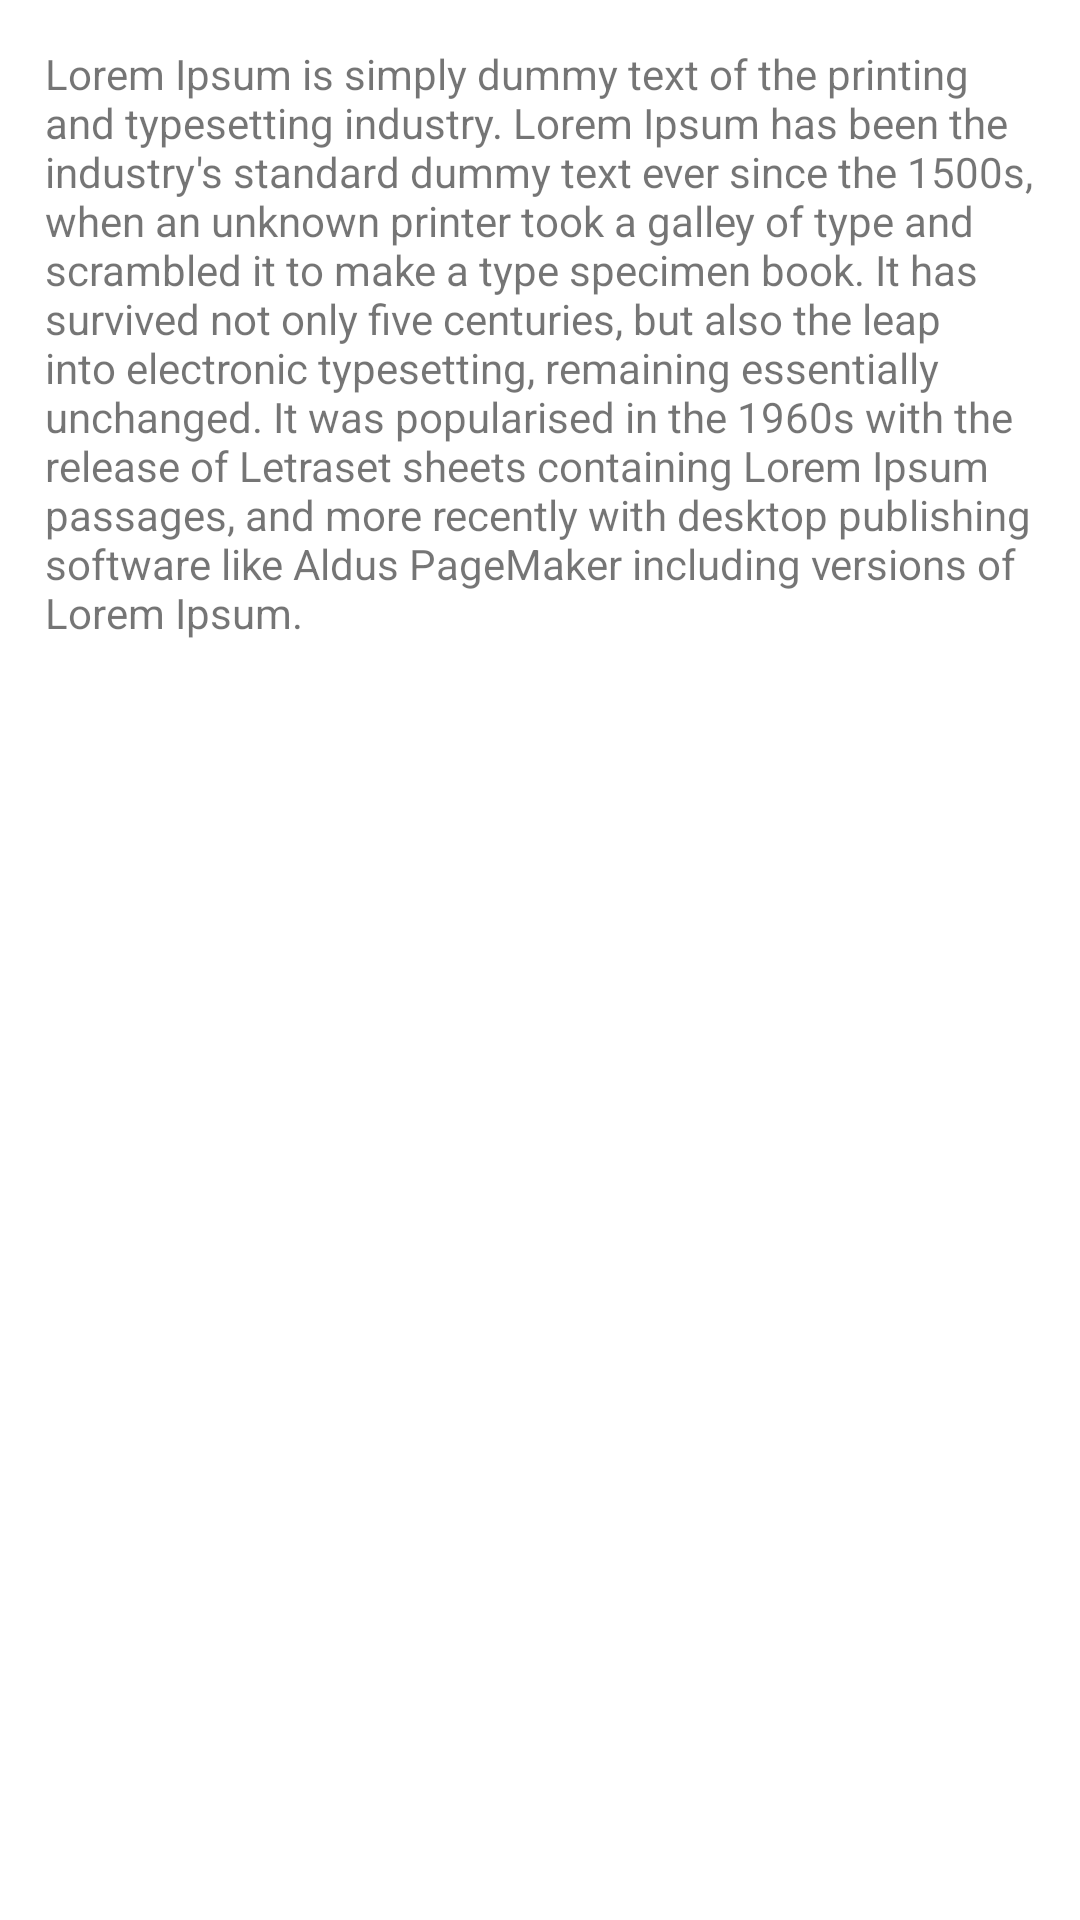

Android layout source for this screen:
<!-- AndroidManifest.xml: application theme Theme.PAAndroid -->
<!-- res/layout/fragment_game_info_description.xml -->
<?xml version="1.0" encoding="utf-8"?>
<FrameLayout xmlns:android="http://schemas.android.com/apk/res/android"
    xmlns:tools="http://schemas.android.com/tools"
    android:layout_width="match_parent"
    android:layout_height="match_parent"
    tools:context=".GameInfoDescriptionFragment">

    <ScrollView
        android:layout_width="match_parent"
        android:layout_height="match_parent"
        android:padding="15dp">

        <TextView
            android:id="@+id/description_game"
            android:layout_width="match_parent"
            android:layout_height="wrap_content"
            android:text="Lorem Ipsum is simply dummy text of the printing and typesetting industry. Lorem Ipsum has been the industry's standard dummy text ever since the 1500s, when an unknown printer took a galley of type and scrambled it to make a type specimen book. It has survived not only five centuries, but also the leap into electronic typesetting, remaining essentially unchanged. It was popularised in the 1960s with the release of Letraset sheets containing Lorem Ipsum passages, and more recently with desktop publishing software like Aldus PageMaker including versions of Lorem Ipsum."
            android:textSize="@dimen/size_text_regular" />
    </ScrollView>
</FrameLayout>
<!-- resources referenced by this layout -->
<resources>
  <dimen name="size_text_regular">14sp</dimen>
  <style name="Theme.PAAndroid" parent="Theme.MaterialComponents.DayNight.DarkActionBar">
          
          <item name="colorPrimary">@color/primary</item>
          <item name="colorPrimaryVariant">@color/primary</item>
          <item name="colorOnPrimary">@color/third</item>
      </style>
  <color name="primary">#E63946</color>
  <color name="third">#F2EDEB</color>
</resources>
